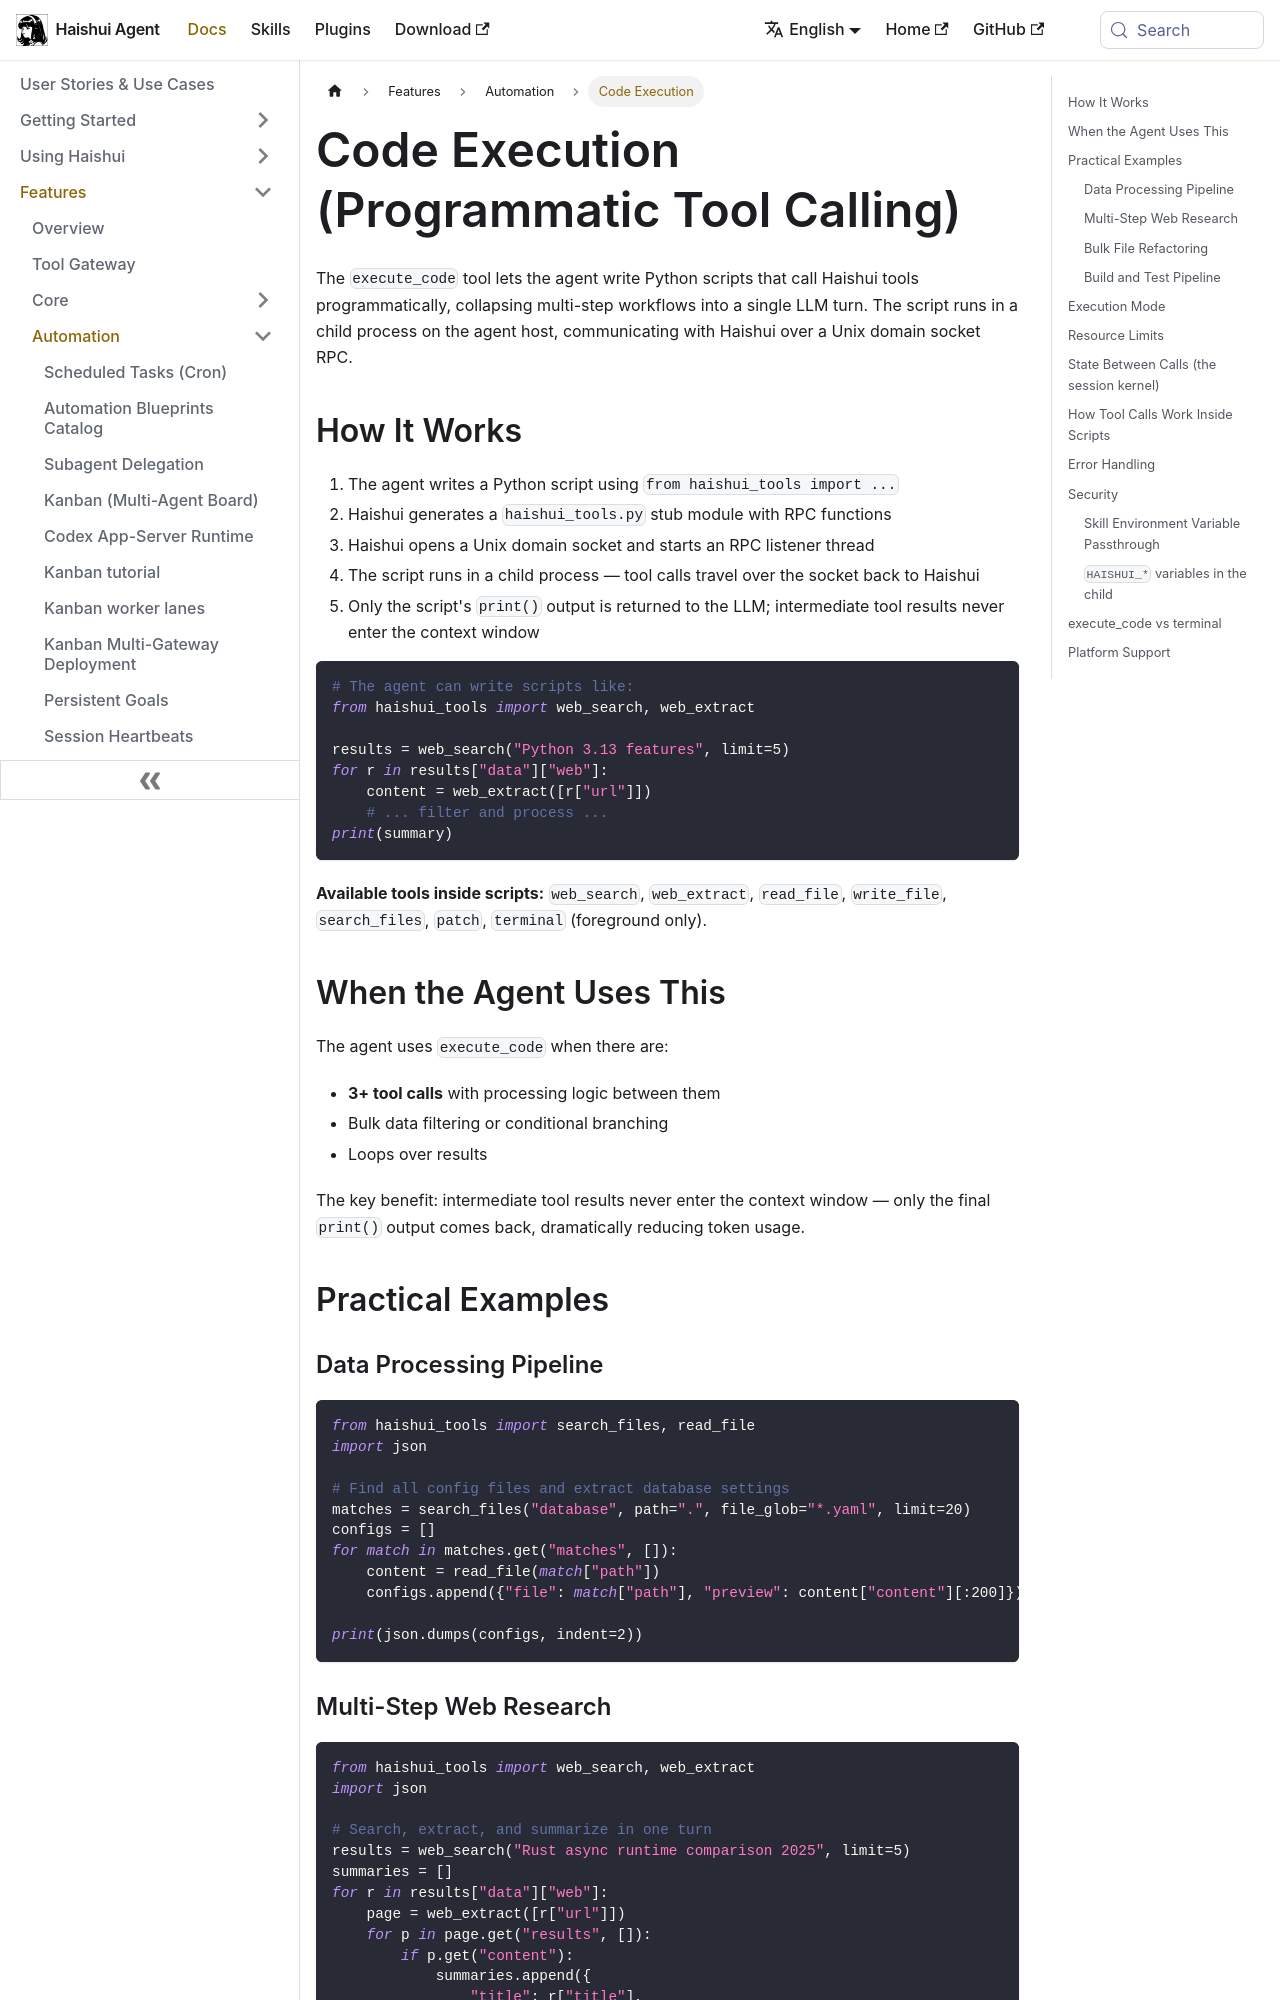

repository: aiqinghaiwork163/haishui-agent · page: docs/user-guide/features/code-execution/index.html · generator: docusaurus

---
sidebar_position: 8
title: "Code Execution"
description: "Programmatic Python execution with RPC tool access — collapse multi-step workflows into a single turn"
---

# Code Execution (Programmatic Tool Calling)

The `execute_code` tool lets the agent write Python scripts that call Haishui tools programmatically, collapsing multi-step workflows into a single LLM turn. The script runs in a child process on the agent host, communicating with Haishui over a Unix domain socket RPC.

## How It Works

1. The agent writes a Python script using `from haishui_tools import ...`
2. Haishui generates a `haishui_tools.py` stub module with RPC functions
3. Haishui opens a Unix domain socket and starts an RPC listener thread
4. The script runs in a child process — tool calls travel over the socket back to Haishui
5. Only the script's `print()` output is returned to the LLM; intermediate tool results never enter the context window

```python
# The agent can write scripts like:
from haishui_tools import web_search, web_extract

results = web_search("Python 3.13 features", limit=5)
for r in results["data"]["web"]:
    content = web_extract([r["url"]])
    # ... filter and process ...
print(summary)
```

**Available tools inside scripts:** `web_search`, `web_extract`, `read_file`, `write_file`, `search_files`, `patch`, `terminal` (foreground only).

## When the Agent Uses This

The agent uses `execute_code` when there are:

- **3+ tool calls** with processing logic between them
- Bulk data filtering or conditional branching
- Loops over results

The key benefit: intermediate tool results never enter the context window — only the final `print()` output comes back, dramatically reducing token usage.

## Practical Examples

### Data Processing Pipeline

```python
from haishui_tools import search_files, read_file
import json

# Find all config files and extract database settings
matches = search_files("database", path=".", file_glob="*.yaml", limit=20)
configs = []
for match in matches.get("matches", []):
    content = read_file(match["path"])
    configs.append({"file": match["path"], "preview": content["content"][:200]})

print(json.dumps(configs, indent=2))
```

### Multi-Step Web Research

```python
from haishui_tools import web_search, web_extract
import json

# Search, extract, and summarize in one turn
results = web_search("Rust async runtime comparison 2025", limit=5)
summaries = []
for r in results["data"]["web"]:
    page = web_extract([r["url"]])
    for p in page.get("results", []):
        if p.get("content"):
            summaries.append({
                "title": r["title"],
                "url": r["url"],
                "excerpt": p["content"][:500]
            })

print(json.dumps(summaries, indent=2))
```
